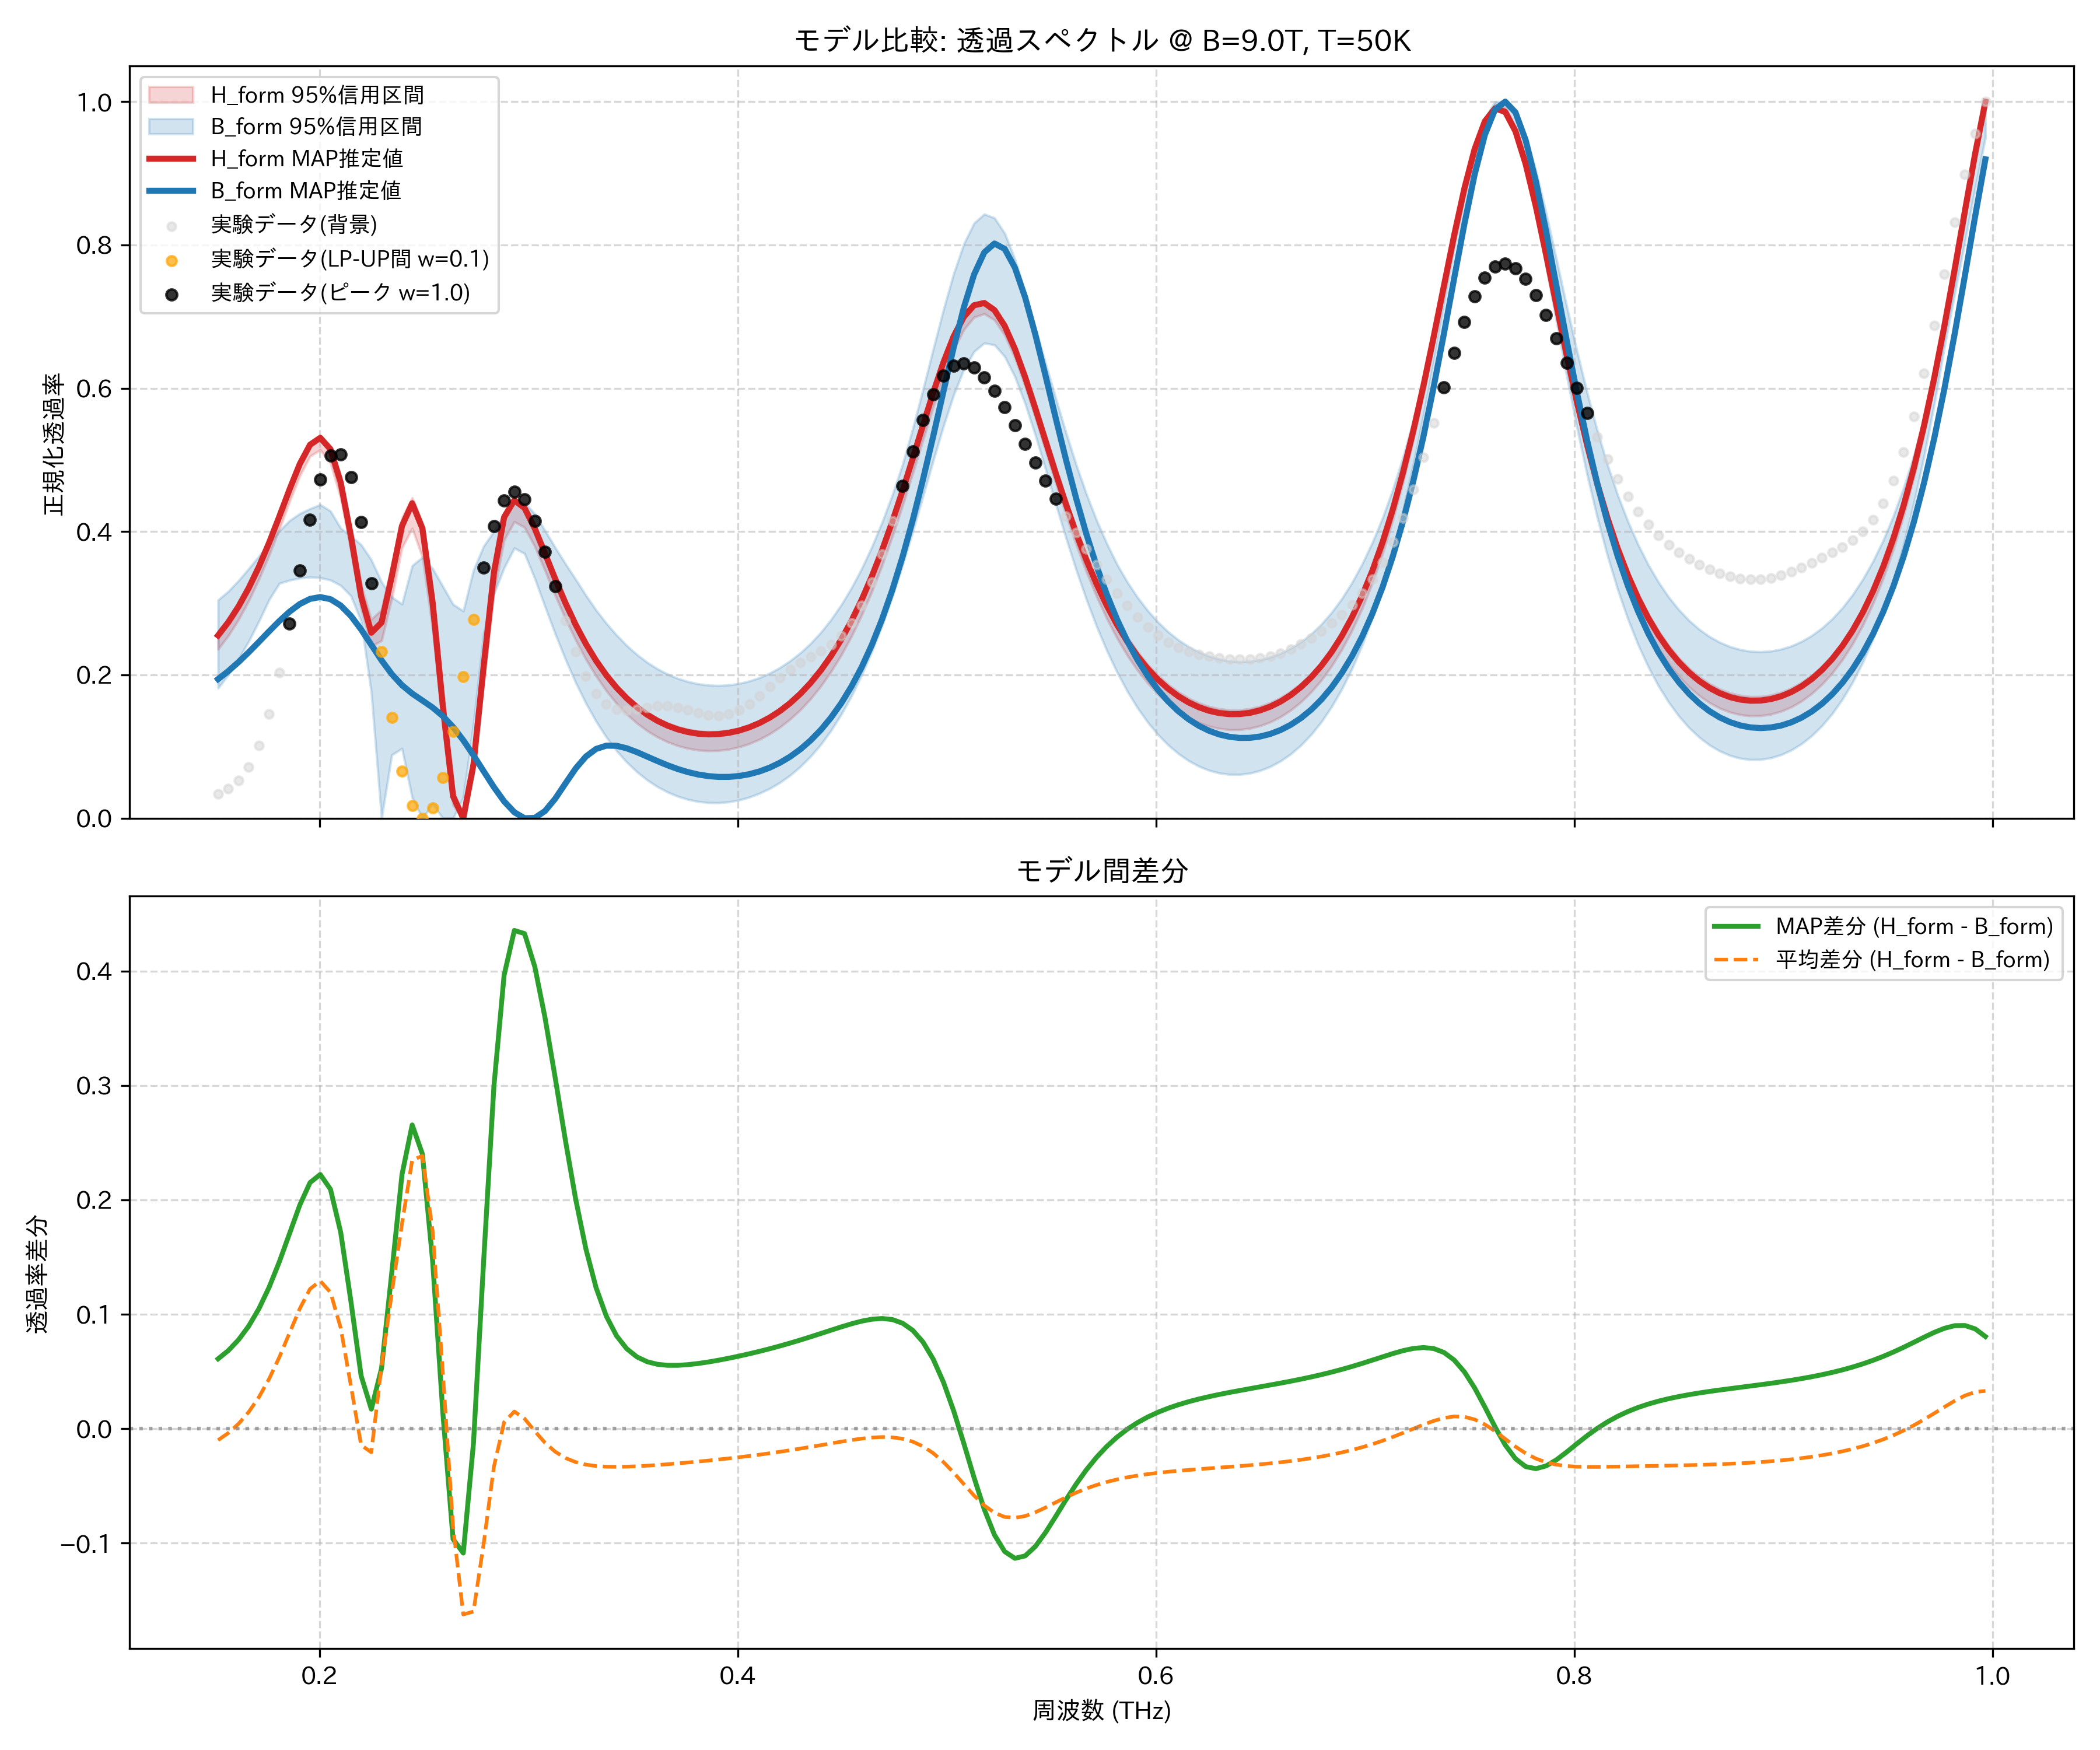

Data behind this chart, as committed beside it:
frequency_thz, H_form_mean, H_form_map, H_form_lower_95, H_form_upper_95, B_form_mean, B_form_map, B_form_lower_95, B_form_upper_95, observed_normalized
0.1514, 0.2492, 0.2551, 0.2358, 0.2605, 0.2593, 0.1941, 0.1815, 0.3046, 0.03386
0.1563, 0.2677, 0.2735, 0.2547, 0.2787, 0.2716, 0.2053, 0.2003, 0.3166, 0.04128
0.1612, 0.2898, 0.2955, 0.2771, 0.3006, 0.2856, 0.2179, 0.2222, 0.3316, 0.0524
0.1661, 0.3157, 0.3213, 0.3034, 0.3261, 0.3011, 0.2316, 0.247, 0.3483, 0.07117
0.171, 0.3454, 0.3511, 0.3335, 0.3555, 0.3179, 0.2461, 0.275, 0.3657, 0.1013
0.1759, 0.379, 0.3846, 0.3672, 0.3888, 0.3354, 0.2609, 0.3051, 0.3837, 0.1452
0.1808, 0.4155, 0.4212, 0.4037, 0.4254, 0.353, 0.2753, 0.3278, 0.401, 0.2029
0.1856, 0.4532, 0.4591, 0.4419, 0.4628, 0.3694, 0.2883, 0.3321, 0.4153, 0.2718
0.1905, 0.4882, 0.4944, 0.4779, 0.4975, 0.3833, 0.2989, 0.3351, 0.4251, 0.3457
0.1954, 0.5146, 0.5212, 0.5052, 0.5237, 0.3924, 0.3061, 0.3365, 0.4319, 0.4162
0.2003, 0.5238, 0.5308, 0.5141, 0.5328, 0.3948, 0.3086, 0.3356, 0.4376, 0.4729
0.2052, 0.5078, 0.515, 0.4954, 0.5182, 0.3887, 0.3057, 0.3323, 0.4286, 0.506
0.2101, 0.4618, 0.4685, 0.4468, 0.4763, 0.3737, 0.2968, 0.3249, 0.4047, 0.5081
0.2149, 0.3888, 0.3937, 0.374, 0.4053, 0.3513, 0.2824, 0.3104, 0.3938, 0.4762
0.2198, 0.3079, 0.3096, 0.2918, 0.3256, 0.3224, 0.2634, 0.2751, 0.3817, 0.4134
0.2247, 0.2594, 0.2589, 0.2399, 0.2777, 0.2801, 0.2419, 0.1753, 0.3605, 0.3279
0.2296, 0.2723, 0.2731, 0.2479, 0.2909, 0.2177, 0.2203, 0.0, 0.3296, 0.2324
0.2345, 0.3327, 0.3374, 0.3063, 0.3531, 0.2144, 0.2011, 0.08834, 0.3086, 0.1408
0.2394, 0.3988, 0.4078, 0.3772, 0.4194, 0.2198, 0.1857, 0.09731, 0.2989, 0.06592
0.2443, 0.4273, 0.4395, 0.4046, 0.4472, 0.1925, 0.1739, 0.02847, 0.3525, 0.01729
0.2491, 0.3913, 0.4044, 0.3643, 0.4118, 0.1528, 0.1643, 0.0, 0.3641, 0.0
0.254, 0.2901, 0.3011, 0.2639, 0.3132, 0.1173, 0.1545, 0.01955, 0.3484, 0.01448
0.2589, 0.1502, 0.1564, 0.1299, 0.1713, 0.1011, 0.1425, 0.0, 0.3235, 0.05709
0.2638, 0.02985, 0.03072, 0.01778, 0.04163, 0.1155, 0.1273, 0.0, 0.2985, 0.1211
0.2687, 0.0001047, 0.0, 0.0, 0.0, 0.1627, 0.1088, 0.02873, 0.2891, 0.1976
0.2736, 0.07194, 0.07526, 0.06268, 0.08193, 0.2319, 0.08782, 0.132, 0.3463, 0.2771
0.2785, 0.2035, 0.2127, 0.1891, 0.2199, 0.3039, 0.06546, 0.2581, 0.3797, 0.3497
0.2833, 0.3287, 0.3428, 0.3137, 0.3465, 0.3619, 0.04336, 0.3129, 0.4003, 0.4072
0.2882, 0.404, 0.4201, 0.3883, 0.4175, 0.3985, 0.02353, 0.3495, 0.4242, 0.4435
0.2931, 0.428, 0.4439, 0.4139, 0.4409, 0.413, 0.008291, 0.377, 0.4425, 0.4558
0.298, 0.418, 0.4328, 0.4058, 0.4302, 0.4094, 0.0, 0.3693, 0.4403, 0.4449
0.3029, 0.3908, 0.4044, 0.3791, 0.4025, 0.3931, 0.0004434, 0.3345, 0.4246, 0.4149
0.3078, 0.3571, 0.3695, 0.3456, 0.3682, 0.3695, 0.01004, 0.2954, 0.4014, 0.372
0.3127, 0.3224, 0.3339, 0.3109, 0.3334, 0.3426, 0.02724, 0.2574, 0.3777, 0.3234
0.3175, 0.2897, 0.3004, 0.2783, 0.3007, 0.3154, 0.04852, 0.2218, 0.3551, 0.2754
0.3224, 0.2599, 0.2701, 0.2486, 0.271, 0.2892, 0.06937, 0.1894, 0.3334, 0.2329
0.3273, 0.2335, 0.2433, 0.2217, 0.2447, 0.265, 0.08605, 0.1606, 0.3111, 0.1987
0.3322, 0.2105, 0.2199, 0.1984, 0.2218, 0.2432, 0.09666, 0.1352, 0.2904, 0.1742
0.3371, 0.1905, 0.1996, 0.1778, 0.202, 0.2238, 0.1013, 0.1132, 0.272, 0.1591
0.342, 0.1733, 0.1823, 0.1601, 0.185, 0.2067, 0.1011, 0.09427, 0.2556, 0.1517
0.3468, 0.1586, 0.1674, 0.1452, 0.1704, 0.1919, 0.09761, 0.07823, 0.241, 0.1502
0.3517, 0.1462, 0.1549, 0.1326, 0.1582, 0.1792, 0.09225, 0.06469, 0.2283, 0.1519
0.3566, 0.1359, 0.1445, 0.122, 0.1479, 0.1683, 0.08606, 0.05335, 0.2175, 0.1546
0.3615, 0.1274, 0.136, 0.1134, 0.1395, 0.1592, 0.07977, 0.04399, 0.2084, 0.1565
0.3664, 0.1206, 0.1292, 0.1065, 0.1328, 0.1518, 0.07386, 0.03644, 0.201, 0.1566
0.3713, 0.1154, 0.124, 0.1012, 0.1276, 0.1459, 0.06865, 0.03053, 0.1951, 0.1545
0.3762, 0.1117, 0.1202, 0.09738, 0.1239, 0.1413, 0.06433, 0.02617, 0.1906, 0.151
0.381, 0.1094, 0.1179, 0.09503, 0.1216, 0.1382, 0.061, 0.02326, 0.1875, 0.1471
0.3859, 0.1084, 0.117, 0.09406, 0.1207, 0.1364, 0.05875, 0.02175, 0.1857, 0.1441
0.3908, 0.1088, 0.1174, 0.09447, 0.121, 0.1358, 0.05763, 0.02159, 0.1851, 0.1432
0.3957, 0.1105, 0.1192, 0.09624, 0.1226, 0.1365, 0.05767, 0.02279, 0.1859, 0.1454
0.4006, 0.1135, 0.1223, 0.0994, 0.1256, 0.1385, 0.05893, 0.02535, 0.188, 0.1509
0.4055, 0.1179, 0.1269, 0.104, 0.13, 0.1419, 0.06146, 0.02932, 0.1914, 0.1597
0.4104, 0.1238, 0.1329, 0.1101, 0.1358, 0.1466, 0.06532, 0.03475, 0.1961, 0.1709
0.4152, 0.1313, 0.1404, 0.1177, 0.1431, 0.1528, 0.07061, 0.0415, 0.2024, 0.1836
0.4201, 0.1404, 0.1497, 0.127, 0.152, 0.1606, 0.07743, 0.04984, 0.2102, 0.1962
0.425, 0.1512, 0.1607, 0.1383, 0.1627, 0.1701, 0.08592, 0.05998, 0.2196, 0.2076
0.4299, 0.164, 0.1737, 0.1513, 0.1754, 0.1815, 0.09625, 0.07207, 0.2307, 0.2173
0.4348, 0.179, 0.1889, 0.1666, 0.1901, 0.195, 0.1086, 0.08632, 0.2438, 0.2255
0.4397, 0.1962, 0.2064, 0.1843, 0.2072, 0.2107, 0.1232, 0.1029, 0.2593, 0.2332
... 114 more rows
